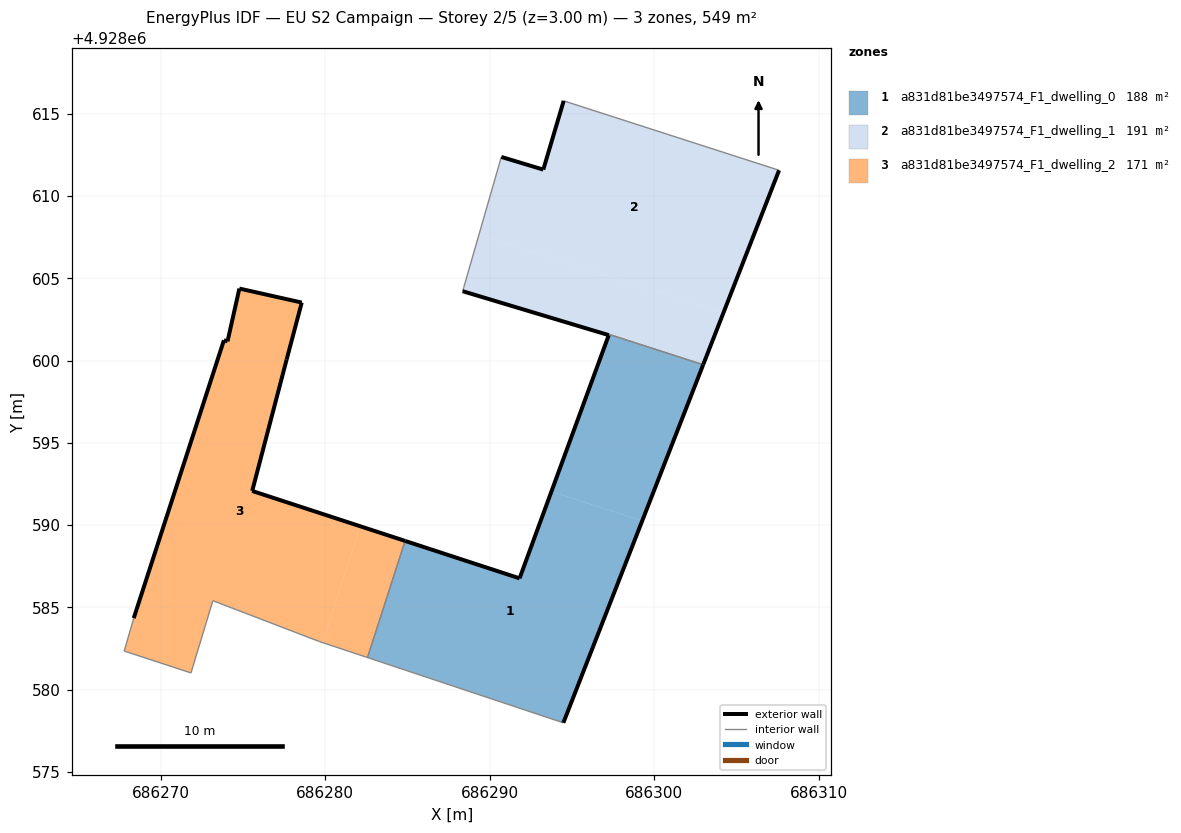
=== STOREY PLAN SPEC (per zone: floor XY polygon, exterior-wall plan segments, windows/doors) ===
zone 1: a831d81be3497574_F1_dwelling_0  (187.9 m²)
  floor: (686294.47, 4928577.98) (686299.26, 4928590.26) (686293.74, 4928592.04) (686291.81, 4928586.76) (686284.85, 4928589.04) (686282.56, 4928581.95)
  floor: (686299.26, 4928590.26) (686302.96, 4928599.75) (686297.24, 4928601.59) (686297.23, 4928601.54) (686293.74, 4928592.04)
  exterior wall: (686284.85, 4928589.04) – (686291.81, 4928586.76)  [7.3 m]
  exterior wall: (686291.81, 4928586.76) – (686297.22, 4928601.54)  [15.7 m]
  exterior wall: (686302.96, 4928599.75) – (686294.47, 4928577.98)  [23.4 m]
  interior walls: 4
zone 2: a831d81be3497574_F1_dwelling_1  (190.5 m²)
  floor: (686302.96, 4928599.75) (686304.19, 4928602.88) (686289.34, 4928607.67) (686288.35, 4928604.21) (686297.23, 4928601.54) (686297.24, 4928601.59)
  floor: (686304.19, 4928602.88) (686307.58, 4928611.56) (686294.49, 4928615.78) (686293.25, 4928611.60) (686290.70, 4928612.37) (686289.34, 4928607.67)
  exterior wall: (686290.70, 4928612.37) – (686293.25, 4928611.60)  [2.7 m]
  exterior wall: (686293.25, 4928611.60) – (686294.49, 4928615.78)  [4.4 m]
  exterior wall: (686307.58, 4928611.56) – (686302.96, 4928599.75)  [12.7 m]
  exterior wall: (686297.23, 4928601.54) – (686288.35, 4928604.21)  [9.3 m]
  interior walls: 5
zone 3: a831d81be3497574_F1_dwelling_2  (170.6 m²)
  floor: (686279.84, 4928582.86) (686282.12, 4928589.93) (686275.56, 4928592.07) (686277.65, 4928600.05) (686278.57, 4928603.52) (686274.78, 4928604.37) (686274.06, 4928601.16) (686273.84, 4928601.23) (686268.36, 4928584.34) (686267.78, 4928582.34) (686271.84, 4928581.01) (686273.17, 4928585.40) (686279.61, 4928582.93)
  floor: (686282.56, 4928581.95) (686284.85, 4928589.04) (686282.12, 4928589.93) (686279.84, 4928582.86)
  exterior wall: (686274.78, 4928604.37) – (686278.57, 4928603.52)  [3.9 m]
  exterior wall: (686278.57, 4928603.52) – (686277.65, 4928600.05)  [3.6 m]
  exterior wall: (686277.65, 4928600.05) – (686275.56, 4928592.07)  [8.2 m]
  exterior wall: (686275.56, 4928592.07) – (686284.85, 4928589.04)  [9.8 m]
  exterior wall: (686268.36, 4928584.34) – (686273.84, 4928601.23)  [17.8 m]
  exterior wall: (686273.84, 4928601.23) – (686274.06, 4928601.16)  [0.2 m]
  exterior wall: (686274.06, 4928601.16) – (686274.78, 4928604.37)  [3.3 m]
  interior walls: 6

=== DERIVED (storey summary) ===
Building: EU S2 Campaign
Storey: 2 of 5  (floor level z = 3.00 m)
Storey gross floor area: 549.0 m²
Zones on this storey: 3
  - a831d81be3497574_F1_dwelling_0: floor 187.9 m²; exterior wall 46.4 m (139.3 m²); WWR 0.0%
  - a831d81be3497574_F1_dwelling_1: floor 190.5 m²; exterior wall 29.0 m (86.9 m²); WWR 0.0%
  - a831d81be3497574_F1_dwelling_2: floor 170.6 m²; exterior wall 46.8 m (140.3 m²); WWR 0.0%
Zone adjacency (shared interzone walls):
  - a831d81be3497574_F1_dwelling_0 ↔ a831d81be3497574_F1_dwelling_1
  - a831d81be3497574_F1_dwelling_0 ↔ a831d81be3497574_F1_dwelling_2